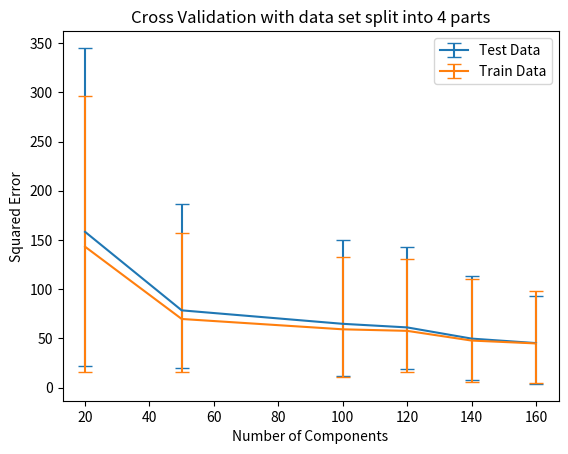

Reproduce this figure in Python.
import matplotlib.pyplot as plt
import numpy as np

m_train_20 = np.array([146.87292619418838, 145.19054914839126, 153.10109476821432, 127.3298589132841])
m_test_20 = np.array([186.81951662275776, 157.52839722204982, 151.84644801764793, 136.75290874719192])

m_train_50 = np.array([87.036957322247503, 68.8983258801685, 54.301837079709991, 68.695189575177949])
m_test_50 = np.array([107.57020888443947, 74.485273834823943, 58.151183305213209, 73.740259099744776])

m_train_100 = np.array([73.853767030501388, 53.755779144261084, 48.637156870858298, 60.670859620633969])
m_test_100 = np.array([85.399072912180728, 56.620143118257324, 53.160104691787751, 64.067121650180866])

m_train_120 = np.array([73.134252842821127, 51.949288024466931, 63.338439732842993, 42.254313980753032])
m_test_120 = np.array([81.182020250466877, 54.125105022110212, 67.309387069944336, 42.045362953549585])

# m_train_130 = np.array()
# m_test_130 = np.array()

m_train_140 = np.array([62.123809114736737, 42.503434264558464, 44.543040324451304, 42.075925985717667])
m_test_140 = np.array([64.043182874712031, 42.92233613137482, 49.941743612888985, 42.273593152438735])

# m_train_150 = np.array()
# m_test_150 = np.array()

m_train_160 = np.array([52.750918078392779, 44.78176372302616, 40.063620771824226, 41.965865539386101])
m_test_160 = np.array([47.823139954142853, 45.245653839445204, 46.404887550338231, 41.475636177694618])

# m_train_200 = np.array()
# m_test_200 = np.array()

# train = [m_train_20, m_train_50, m_train_100, m_train_120, m_train_130, m_train_140, m_train_150, m_train_160, m_train_200]
# test = [m_test_20, m_test_50, m_test_100, m_test_120, m_test_130, m_test_140, m_test_150, m_test_160, m_test_200]

train = [m_train_20, m_train_50, m_train_100, m_train_120, m_train_140,  m_train_160]
test = [m_test_20, m_test_50, m_test_100, m_test_120, m_test_140, m_test_160]

components = [20,50,100,120,130,140,150,160,200]
components = [20,50,100,120,140,160]
mean = [0]* len(train)
lower = [0]* len(train)
upper = [0]* len(train)
i= 0
for m in test:
	mean[i] = np.mean(m)
	lower[i] = np.min(m)
	upper[i] = np.max(m)
	i+=1
plt.errorbar(components, mean, yerr=[lower, upper],label='Test Data',capsize=5)
mean = [0]* len(train)
lower = [0]* len(train)
upper = [0]* len(train)
i= 0
for m in train:
	mean[i] = np.mean(m)
	lower[i] = np.min(m)
	upper[i] = np.max(m)
	i+=1
plt.errorbar(components, mean, yerr=[lower, upper],label='Train Data',capsize=5)
plt.xlabel('Number of Components')
plt.ylabel('Squared Error')
plt.legend()
plt.title('Cross Validation with data set split into 4 parts')
plt.show()
